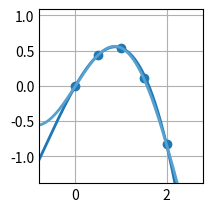

Generate this figure with matplotlib:
# Ejercicio 17b:
# Hallar un polinomio que interpole la función f(x) = cos(x) * e^x utilizando el método de Newton y los nodos 0, 0.2, 1, 1.5 y 2.
# Utilizar aritmética de punto flotante de 5 dígitos de precisión y hallar una aproximación del error cometido.
# Calcular el error de la interpolación en los nodos 0.1, 0.3, 0.8, 1.2, 1.5 y 1.7.

import numpy as np
import matplotlib.pyplot as plt

# =============================================
#             PARÁMETROS INICIALES            
# =============================================

xk = np.array([[0], [0.5], [1], [2], [1.5]], dtype = float)
yk = np.zeros((len(xk), 1), dtype = float)
c = np.zeros((len(xk) - 1, 1), dtype = float)
c_err = 0

precision = 5
# Base de funciones
def phi(n, x):
    y = 1
    for i in range (0, n):
        y = y * (x - xk[i])
    return y

# Fórmula de diferencias divididas
def dd(min, max):
    if min != max:
        return (dd(min + 1, max) - dd(min, max - 1)) / (xk[max] - xk[min])
    else:
        return yk[min]

# Función a interpolar
def f(x):
    return x * np.cos(x)

# Asignación de y
for i in range(0, len(xk)):
    yk[i] = f(xk[i])

# Conversión a float de n dígitos
def fm(x):
    return float(np.format_float_scientific(x, precision = precision - 1))

# =============================================
#                 RESOLUCIÓN           
# =============================================

# Cálculo de coeficientes
for i in range(0 ,len(c)):
    c[i] = dd(0, i)
c_err = dd(0, len(c))

# Polinomio interpolante
def pn(x):
    y = 0
    for i in range(0, len(c)):
        y = y + c[i] * phi(i, x)
    return y

# Polinomio del error
def p_err(x):
    return c_err * phi(len(c), x)

# Prints de los resultados:
def error_print(x):
    print("f(", x, ") =", fm(f(x)))
    print("pn(", x, ") =", fm(pn(x)))
    print("err(", x, ") =", fm(p_err(x)), "\n")

error_print(0.1)
error_print(0.3)
error_print(0.8)
error_print(1.2)
error_print(1.5)
error_print(1.7)
print("\nc =\n", c, "\n")

# Plots
plt.style.use('_mpl-gallery')
fig, ax = plt.subplots()

height = np.amax(yk) - np.amin(yk)
width = np.amax(xk) - np.amin(xk)
margin = 0.4

x_a = np.linspace(np.amin(xk) - width * margin, np.amax(xk) + width * margin, 500)
y_a = pn(x_a)

x_f = np.linspace(np.amin(xk) - width * margin, np.amax(xk) + width * margin, 500)
y_f = f(x_f)

ax.scatter(xk, yk)
ax.plot(x_a, y_a, linewidth=2.0)
ax.plot(x_f, y_f, linewidth=2.0)

ax.set(xlim=(np.amin(xk) - width * margin, np.amax(xk) + width * margin), ylim=(np.amin(yk) - height * margin, np.amax(yk) + height * margin))
plt.subplots_adjust(left=0.12, bottom=0.12, right=0.94)
plt.show()
